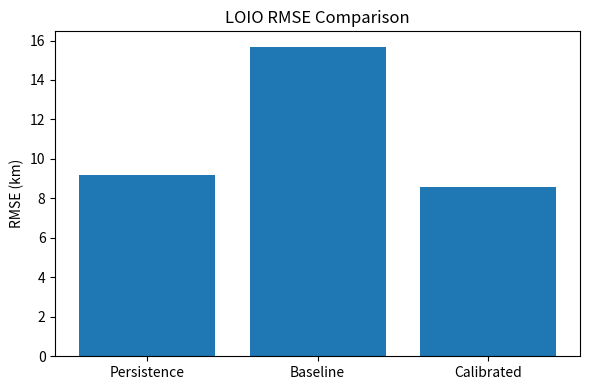

Write the Python code that produced this figure. (Note: this script raises an exception after producing the figure.)
import matplotlib.pyplot as plt

models = ["Persistence", "Baseline", "Calibrated"]
rmse = [9.181, 15.682, 8.565]

plt.figure(figsize=(6,4))
plt.bar(models, rmse)
plt.ylabel("RMSE (km)")
plt.title("LOIO RMSE Comparison")
plt.tight_layout()
plt.savefig("reports/figures/rmse_comparison.png", dpi=300)
print("Saved rmse_comparison.png")
